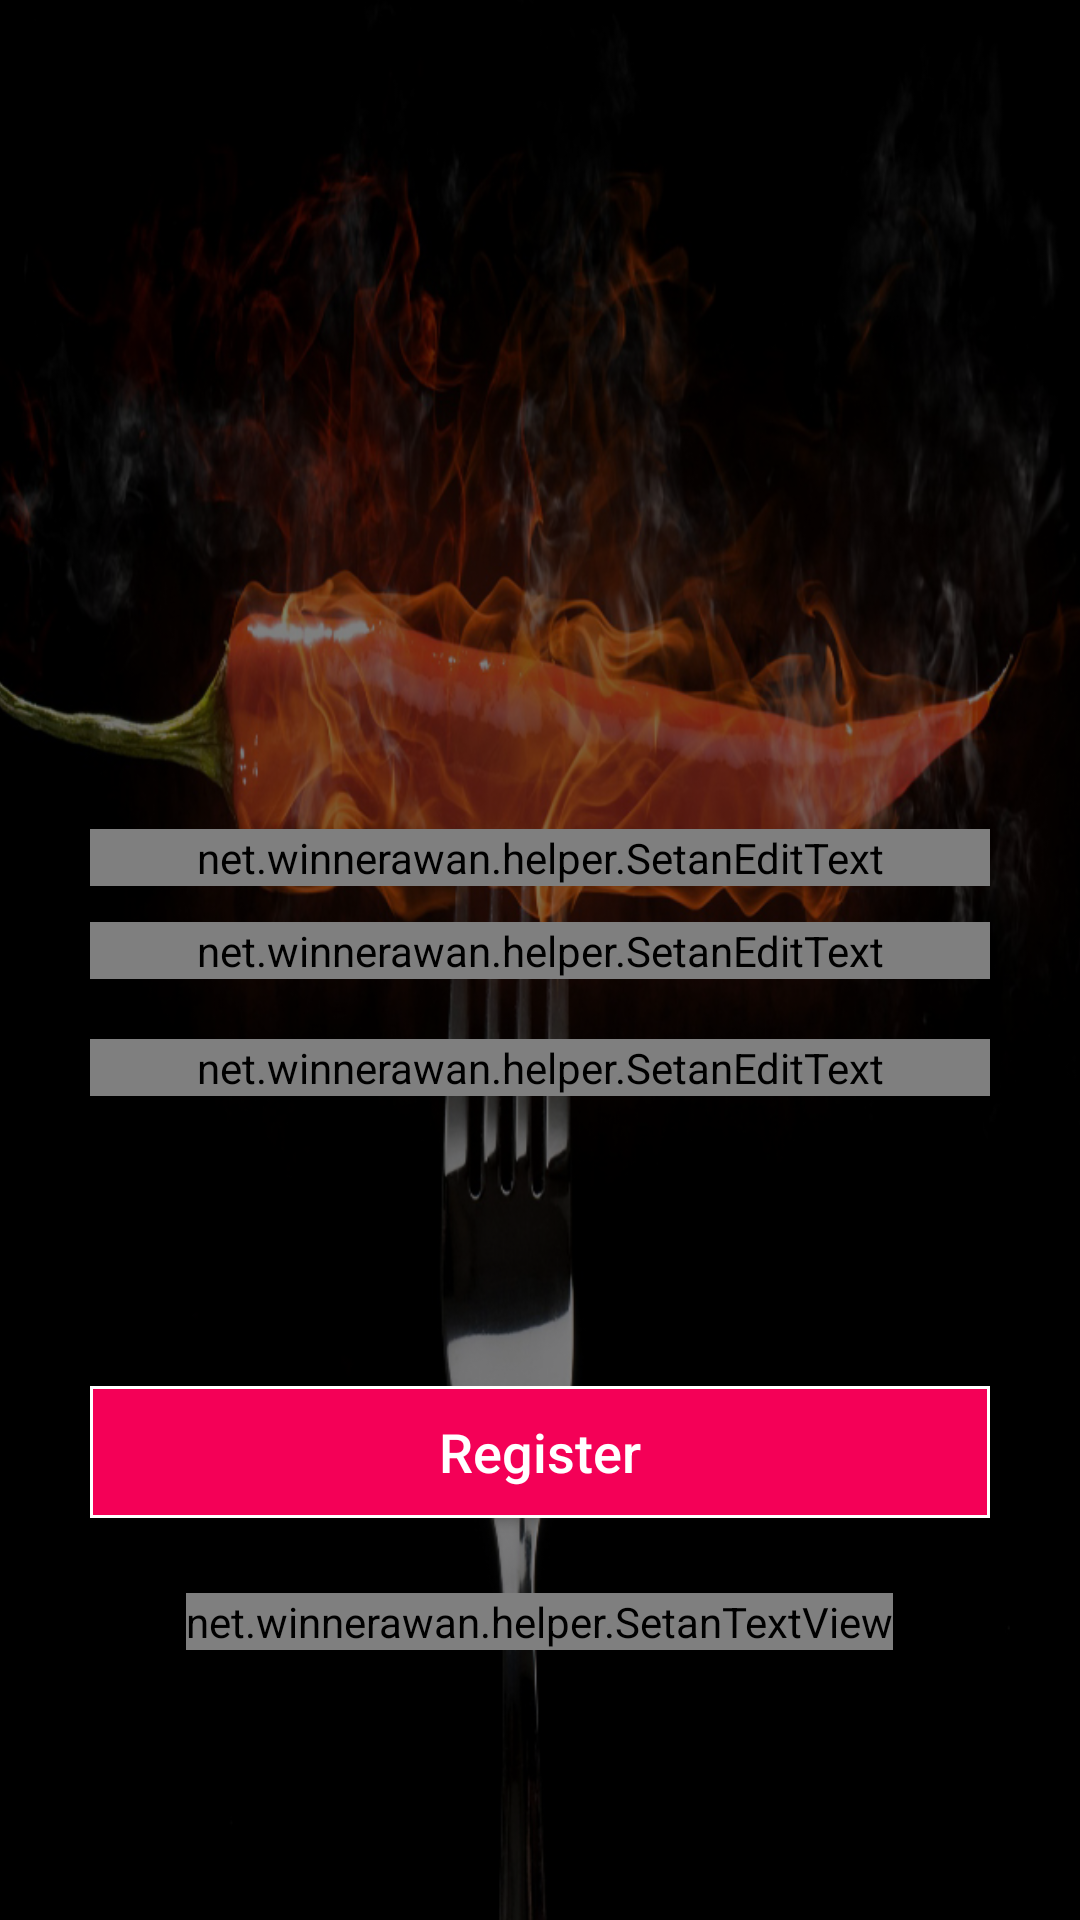

Produce the Android XML layout that renders to this screen, including the resource entries it uses.
<!-- AndroidManifest.xml: application theme AppTheme -->
<!-- res/layout/activity_register.xml -->
<?xml version="1.0" encoding="utf-8"?>
<RelativeLayout
    android:layout_gravity="center_horizontal"
    android:id="@+id/re_login_view"
    android:layout_width="fill_parent"
    android:layout_height="fill_parent"
    xmlns:app="http://schemas.android.com/apk/res-auto"
    xmlns:android="http://schemas.android.com/apk/res/android">

    <include layout="@layout/background" />
    <android.support.v7.widget.Toolbar
        android:id="@+id/tool_bar"
        android:layout_height="wrap_content"
        android:layout_width="match_parent"
        android:elevation="5dp"
        android:popupTheme="@style/ThemeOverlay.AppCompat.Dark"
        android:theme="@style/ThemeOverlay.AppCompat.Dark.ActionBar"
        android:clipToPadding="false"
        app:popupTheme="@style/PopupMenuStyle"/>
    <LinearLayout android:orientation="vertical"
        android:id="@+id/li_login_bottom_view"
        android:paddingLeft="30.0dip"
        android:paddingRight="30.0dip"
        android:paddingBottom="10.0dip"
        android:visibility="visible"
        android:layout_width="match_parent"
        android:layout_height="wrap_content"
        android:layout_marginBottom="80dp"
        android:layout_alignParentBottom="true">
        <Button
            android:id="@+id/button_register"
            android:textSize="@dimen/font_ml"
            android:layout_gravity="center_horizontal"
            android:paddingLeft="30.0dip"
            android:paddingRight="30.0dip"
            android:layout_width="fill_parent"
            android:layout_height="44.0dip"
            android:text="Register"
            android:elevation="5dp"
            android:textColor="@color/white"
            android:background="@drawable/btn_background_outline_sign"
            android:textAllCaps="false" />
        <net.winnerawan.helper.SetanTextView
            android:textSize="@dimen/font_ml"
            android:textColor="@color/white"
            android:layout_gravity="center_horizontal"
            android:clickable="true"
            android:id="@+id/link_to_login"
            android:layout_width="wrap_content"
            android:layout_height="wrap_content"
            android:layout_marginTop="25.0dip"
            android:text="Already Registered? Sign In Now!" />
    </LinearLayout>
    <FrameLayout
        android:layout_width="fill_parent"
        android:layout_height="fill_parent"
        android:layout_above="@id/li_login_bottom_view">
        <LinearLayout
            android:gravity="center"
            android:layout_gravity="center"
            android:orientation="vertical"
            android:paddingLeft="30.0dip"
            android:layout_marginTop="20dp"
            android:paddingRight="30.0dip"
            android:layout_width="fill_parent"
            android:layout_height="wrap_content">
            <ImageView
                android:id="@+id/icon"
                android:src="@drawable/ic_miesetan2"
                android:layout_width="96.0dip"
                android:layout_height="96.0dip"
                android:layout_marginTop="@dimen/spacing_2x"
                android:layout_marginBottom="@dimen/spacing_2x"/>
            <net.winnerawan.helper.SetanEditText
                android:textSize="@dimen/font_ml"
                android:textColor="@color/white"
                android:textColorHint="@color/white"
                android:layout_gravity="center_horizontal"
                android:id="@+id/txt_fullname"
                android:background="@drawable/apptheme_edit_text_holo_dark"
                android:layout_width="fill_parent"
                android:layout_height="wrap_content"
                android:layout_marginTop="@dimen/spacing_1.5x"
                android:hint="Fullname"
                android:maxLines="1"
                android:inputType="textEmailAddress"
                android:textCursorDrawable="@null" />
            <net.winnerawan.helper.SetanEditText
                android:textSize="@dimen/font_ml"
                android:textColor="@color/white"
                android:textColorHint="@color/white"
                android:layout_gravity="center_horizontal"
                android:id="@+id/txt_email"
                android:background="@drawable/apptheme_edit_text_holo_dark"
                android:layout_width="fill_parent"
                android:layout_height="wrap_content"
                android:layout_marginTop="@dimen/spacing_1.5x"
                android:layout_marginBottom="20.0dip"
                android:hint="Email"
                android:maxLines="1"
                android:inputType="textEmailAddress"
                android:textCursorDrawable="@null" />
            <net.winnerawan.helper.SetanEditText
                android:textSize="@dimen/font_ml"
                android:textColor="@color/white"
                android:textColorHint="@color/white"
                android:layout_gravity="center_horizontal"
                android:id="@+id/txt_password"
                android:background="@drawable/apptheme_edit_text_holo_dark"
                android:layout_width="fill_parent"
                android:layout_height="wrap_content"
                android:hint="Password"
                android:maxLines="1"
                android:inputType="textPassword"
                android:textCursorDrawable="@null" />
        </LinearLayout>
    </FrameLayout>
</RelativeLayout>
<!-- res/layout/background.xml (included above) -->
<?xml version="1.0" encoding="utf-8"?>
<merge
  xmlns:android="http://schemas.android.com/apk/res/android">
    <RelativeLayout android:layout_width="fill_parent"
                    android:layout_height="fill_parent"
      xmlns:android="http://schemas.android.com/apk/res/android">
        <ImageView
            android:layout_width="fill_parent"
            android:layout_height="fill_parent"
            android:src="@drawable/hot_chili"
            android:scaleType="centerCrop" />
        <ImageView
            android:background="@android:color/black"
            android:layout_width="fill_parent"
            android:layout_height="fill_parent"
            android:alpha="0.5" />
    </RelativeLayout>
</merge>
<!-- resources referenced by this layout -->
<resources>
  <color name="white">#FFFFFF</color>
  <dimen name="font_ml">18.0sp</dimen>
  <dimen name="spacing_1.5x">12.0dip</dimen>
  <dimen name="spacing_2x">16.0dip</dimen>
  <!-- drawable apptheme_edit_text_holo_dark (drawable-nodpi-v4) -->
  <?xml version="1.0" encoding="utf-8"?>
  <selector
    xmlns:android="http://schemas.android.com/apk/res/android">
      <item android:state_window_focused="false" android:state_enabled="true" android:drawable="@drawable/apptheme_textfield_default_holo_dark" />
      <item android:state_window_focused="false" android:state_enabled="false" android:drawable="@drawable/apptheme_textfield_disabled_holo_dark" />
      <item android:state_focused="true" android:state_enabled="true" android:drawable="@drawable/apptheme_textfield_activated_holo_dark" />
      <item android:state_enabled="true" android:drawable="@drawable/apptheme_textfield_focused_holo_dark" android:state_activated="true" />
      <item android:state_enabled="true" android:drawable="@drawable/apptheme_textfield_default_holo_dark" />
      <item android:state_focused="true" android:drawable="@drawable/apptheme_textfield_disabled_focused_holo_dark" />
      <item android:drawable="@drawable/apptheme_textfield_disabled_holo_dark" />
  </selector>
  <!-- drawable btn_background_outline_sign (drawable-nodpi-v4) -->
  <?xml version="1.0" encoding="utf-8"?>
  <selector
    xmlns:android="http://schemas.android.com/apk/res/android">
      <item android:state_pressed="false" android:drawable="@drawable/shape_pink_with_white_border" />
      <item android:state_pressed="true" android:drawable="@drawable/shape_grey_with_gray_border" />
  </selector>
  <!-- drawable hot_chili: jpg bitmap (drawable-xhdpi, 252749 bytes) -->
  <style name="PopupMenuStyle" parent="Theme.AppCompat.Light">
          <item name="android:colorBackground">@color/white</item>
          <item name="android:background">@color/white</item>
      </style>
  <style name="AppTheme" parent="Theme.AppCompat.Light.NoActionBar">
          
          <item name="android:colorPrimaryDark">@color/translucent_black</item>
          <item name="android:windowTranslucentStatus">true</item>
          <item name="android:windowTranslucentNavigation">true</item>
          <item name="windowActionBarOverlay">true</item>
  
      </style>
  <!-- drawable shape_pink_with_white_border (drawable-nodpi-v4) -->
  <?xml version="1.0" encoding="utf-8"?>
  <shape android:shape="rectangle"
    xmlns:android="http://schemas.android.com/apk/res/android">
      <stroke android:width="1.0dip" android:color="@color/white" />
      <solid android:color="@color/pink" />
  </shape>
  <!-- drawable shape_grey_with_gray_border (drawable-nodpi-v4) -->
  <?xml version="1.0" encoding="utf-8"?>
  <shape android:shape="rectangle"
    xmlns:android="http://schemas.android.com/apk/res/android">
      <stroke android:width="1.0dip" android:color="@color/pink" />
      <solid android:color="@color/grey" />
  </shape>
  <color name="translucent_black">#80000000</color>
  <color name="pink">#f40057</color>
  <color name="grey">#2C2C2C</color>
</resources>
